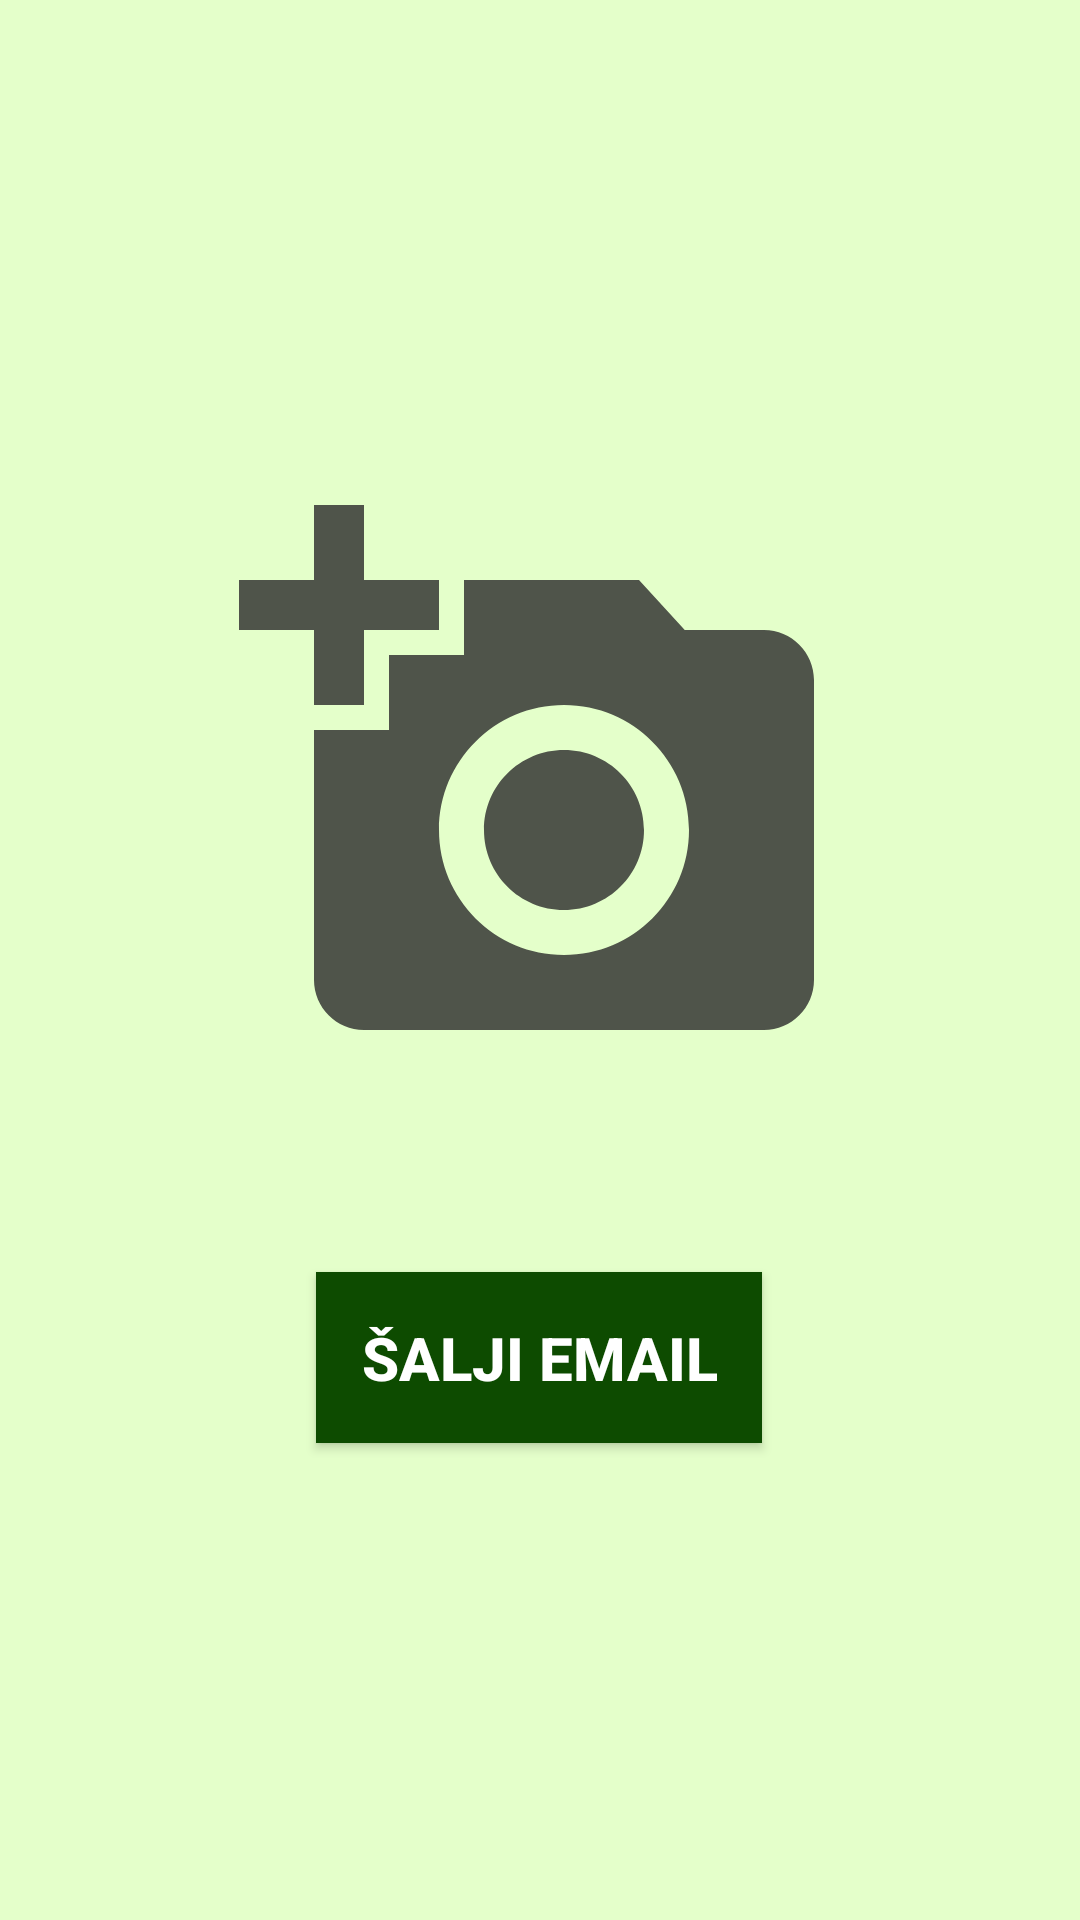

Android layout source for this screen:
<!-- AndroidManifest.xml: application theme AppTheme -->
<!-- res/layout/activity_camera.xml -->
<?xml version="1.0" encoding="utf-8"?>
<androidx.constraintlayout.widget.ConstraintLayout xmlns:android="http://schemas.android.com/apk/res/android"
    xmlns:app="http://schemas.android.com/apk/res-auto"
    xmlns:tools="http://schemas.android.com/tools"
    android:layout_width="match_parent"
    android:layout_height="match_parent"
    tools:context=".Camera">
    <ImageView
        android:id="@+id/ivPicture"
        android:layout_width="200dp"
        android:layout_height="200dp"
        android:layout_marginTop="160dp"
        android:src="@drawable/ic_camera_place"
        app:layout_constraintEnd_toEndOf="parent"
        app:layout_constraintHorizontal_bias="0.497"
        app:layout_constraintStart_toStartOf="parent"
        app:layout_constraintTop_toTopOf="parent" />
    <Button
        android:id="@+id/btnSend"
        android:layout_width="wrap_content"
        android:layout_height="wrap_content"
        android:layout_marginTop="64dp"
        android:background="@color/colorPrimary"
        android:padding="15dp"
        android:text="Šalji email"
        android:textColor="#FFF"
        android:textSize="20sp"
        android:textStyle="bold"
        app:layout_constraintEnd_toEndOf="parent"
        app:layout_constraintHorizontal_bias="0.498"
        app:layout_constraintStart_toStartOf="parent"
        app:layout_constraintTop_toBottomOf="@+id/ivPicture" />
</androidx.constraintlayout.widget.ConstraintLayout>
<!-- resources referenced by this layout -->
<resources>
  <color name="colorPrimary">#0d4b00</color>
  <!-- drawable ic_camera_place (drawable-anydpi) -->
  <vector xmlns:android="http://schemas.android.com/apk/res/android"
      android:width="24dp"
      android:height="24dp"
      android:viewportWidth="24"
      android:viewportHeight="24"
      android:tint="#292929"
      android:alpha="0.8">
    <path
        android:fillColor="@android:color/white"
        android:pathData="M3,4V1h2v3h3v2H5v3H3V6H0V4H3zM6,10V7h3V4h7l1.83,2H21c1.1,0 2,0.9 2,2v12c0,1.1 -0.9,2 -2,2H5c-1.1,0 -2,-0.9 -2,-2V10H6zM13,19c2.76,0 5,-2.24 5,-5s-2.24,-5 -5,-5s-5,2.24 -5,5S10.24,19 13,19zM9.8,14c0,1.77 1.43,3.2 3.2,3.2s3.2,-1.43 3.2,-3.2s-1.43,-3.2 -3.2,-3.2S9.8,12.23 9.8,14z"/>
  </vector>
  <style name="AppTheme" parent="Theme.AppCompat.Light.DarkActionBar">
          
          <item name="colorPrimary">@color/colorPrimary</item>
          <item name="colorPrimaryDark">@color/colorPrimaryDark</item>
          <item name="colorAccent">@color/colorAccent</item>
          <item name="android:windowBackground">@color/activityBackground</item>
      </style>
  <color name="colorPrimaryDark">#000</color>
  <color name="colorAccent">#03DAC5</color>
  <color name="activityBackground">#e4ffca</color>
</resources>
